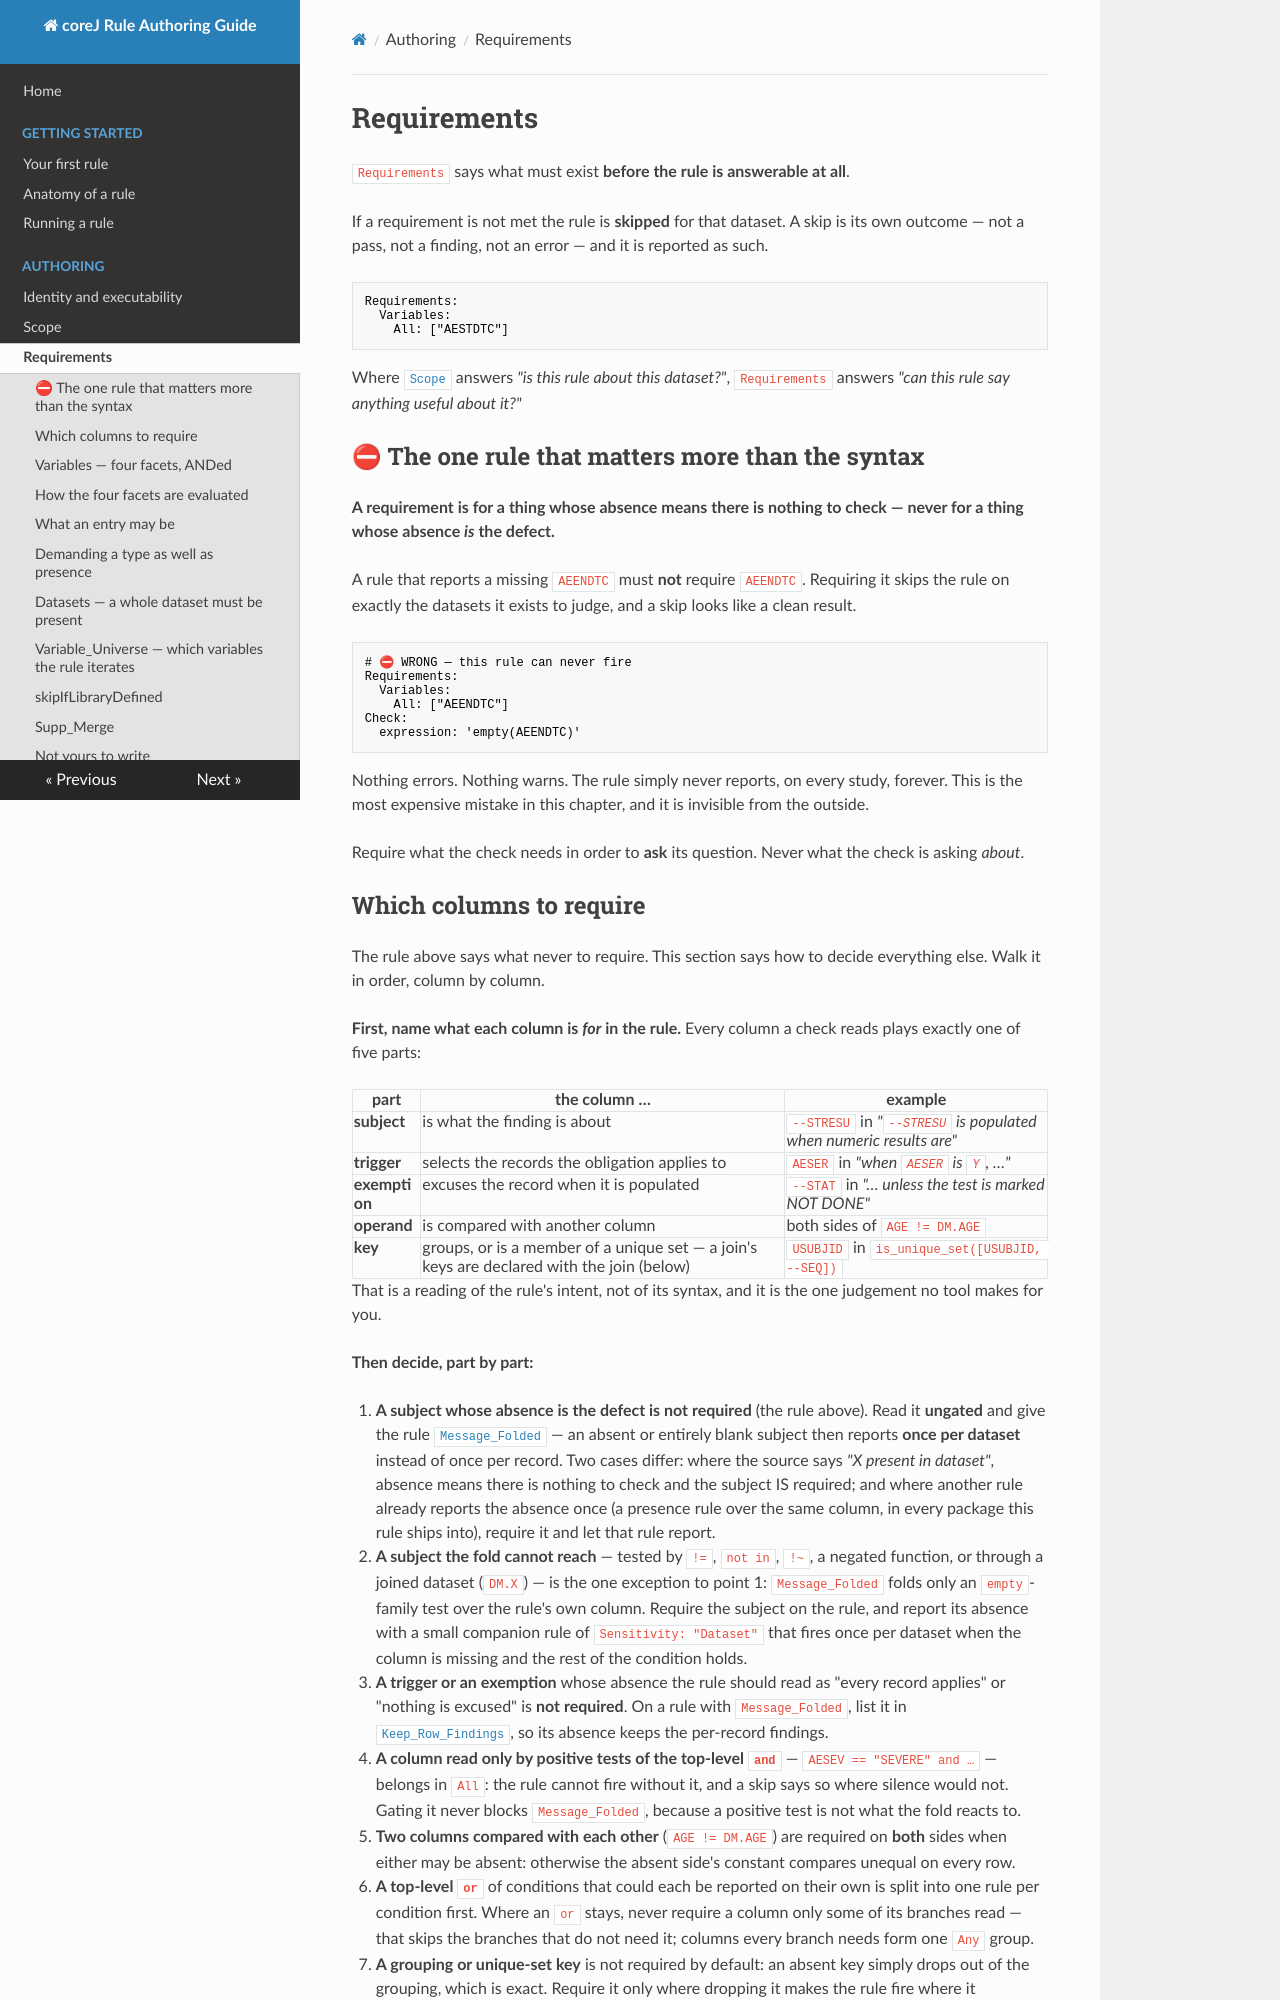

repository: cumba-oss/cumba-oss-corej-rules · page: authoring/requirements/index.html · generator: mkdocs

# Requirements

<!-- Grounded: Requirements.java (Variables/Datasets authored; Library/Define/Dictionary marked
     "Derived"), VariableRequirement.java (All/Any/None/All_Or_None semantics, entry vocabulary,
     the M2-D24 / M3-F.1 owner ruling, None is rare in the corpus), AnyGroupsJson.java (the
     full parse table shared by Any and All_Or_None, gate R4 arms), ScopeMatcher.java
     (describeAllOrNoneGroup: presence per entry, pattern entries compared resolved),
     Rule.java (Variable_Universe default DATA, skipIfLibraryDefined). -->

`Requirements` says what must exist **before the rule is answerable at all**.

If a requirement is not met the rule is **skipped** for that dataset. A skip is its own outcome —
not a pass, not a finding, not an error — and it is reported as such.

```yaml
Requirements:
  Variables:
    All: ["AESTDTC"]
```

Where [`Scope`](scope.md) answers *"is this rule about this dataset?"*, `Requirements` answers
*"can this rule say anything useful about it?"*

## ⛔ The one rule that matters more than the syntax

**A requirement is for a thing whose absence means there is nothing to check — never for a thing
whose absence *is* the defect.**

A rule that reports a missing `AEENDTC` must **not** require `AEENDTC`. Requiring it skips the
rule on exactly the datasets it exists to judge, and a skip looks like a clean result.

```yaml
# ⛔ WRONG — this rule can never fire
Requirements:
  Variables:
    All: ["AEENDTC"]
Check:
  expression: 'empty(AEENDTC)'
```

Nothing errors. Nothing warns. The rule simply never reports, on every study, forever. This is
the most expensive mistake in this chapter, and it is invisible from the outside.

Require what the check needs in order to **ask** its question. Never what the check is asking
*about*.
